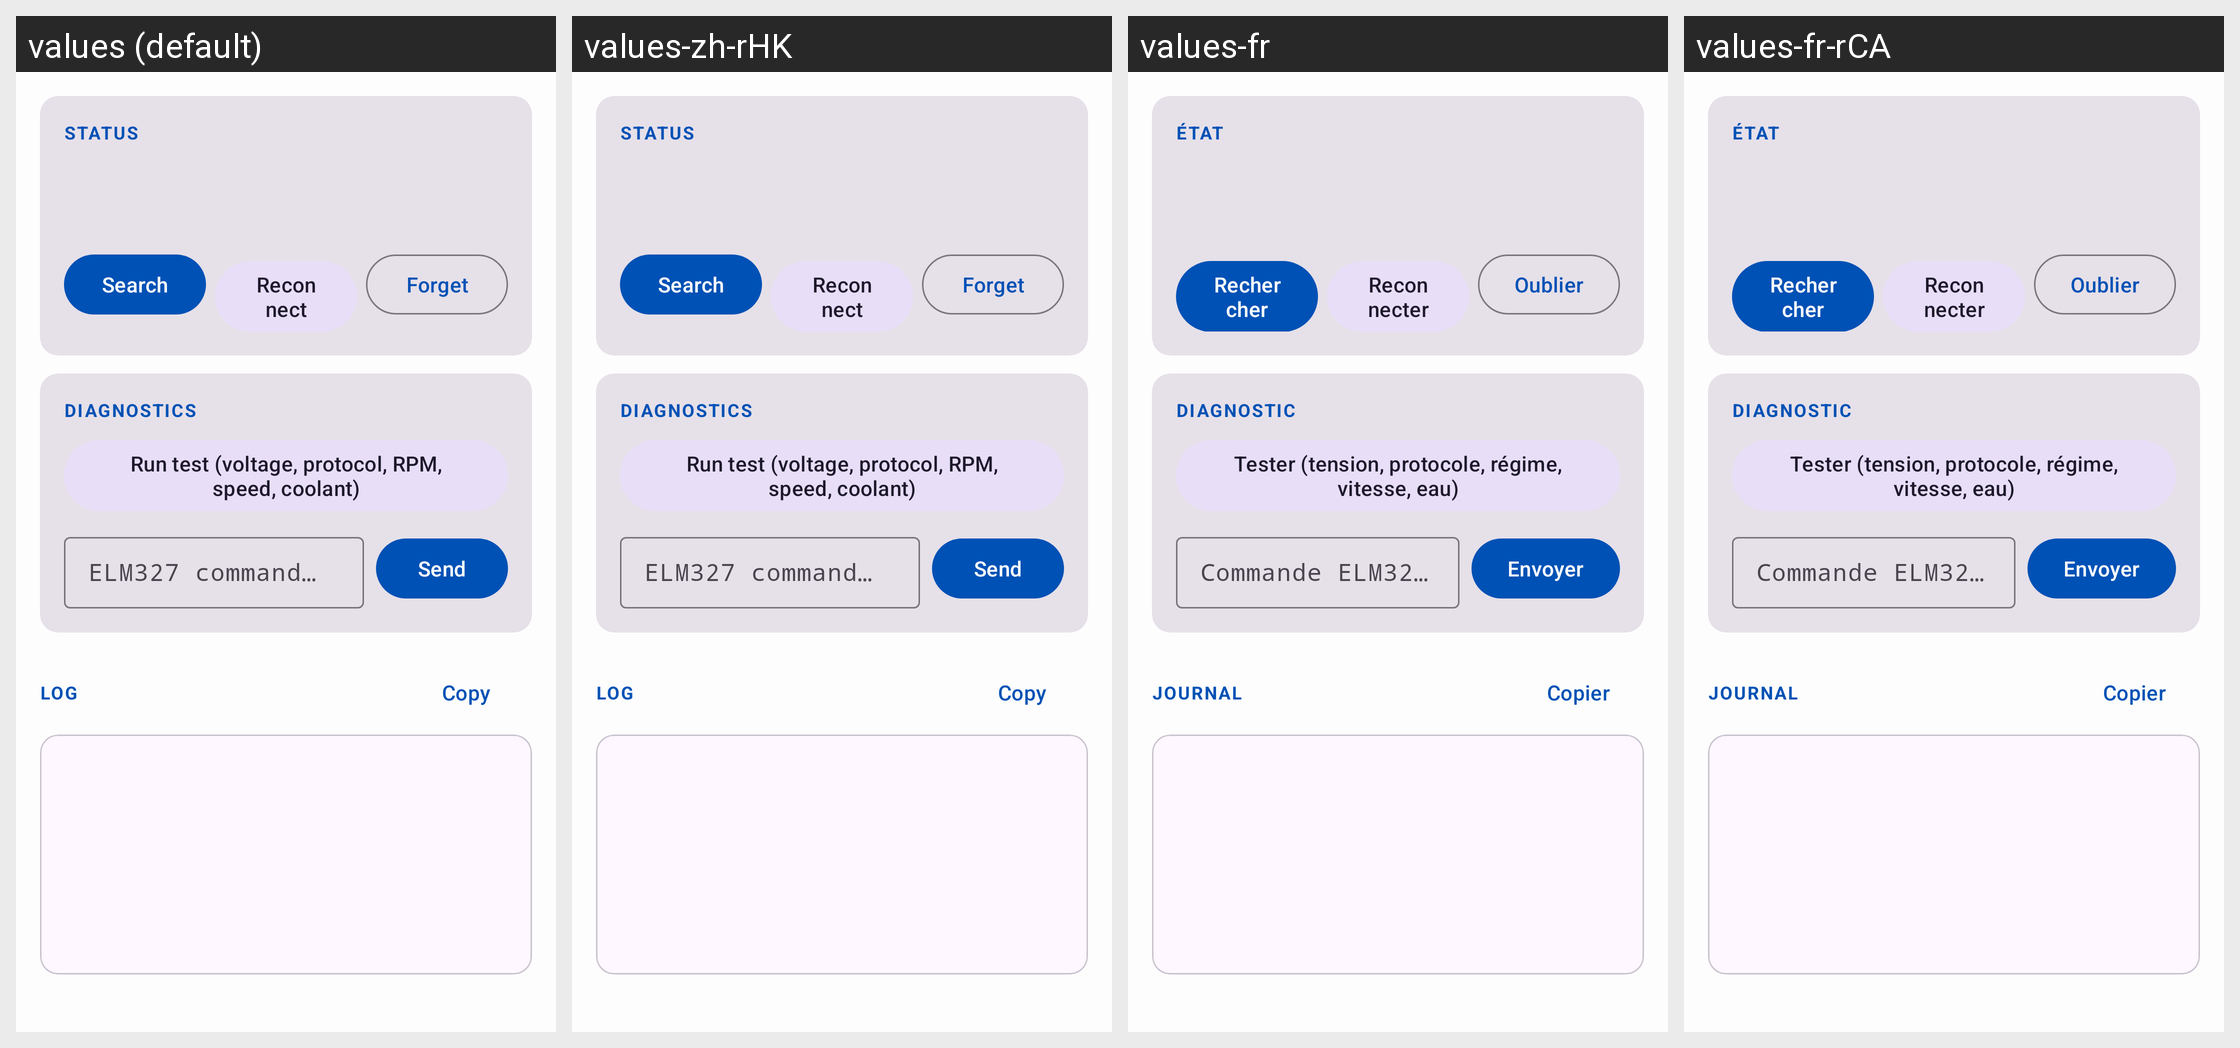

Here is an Android app screen in its default locale and in the app's own translations. Write out the translated-string differences for the strings that appear on this screen.
Android screen res/layout/activity_obd_adapter.xml rendered under 4 locales, left to right: values (default), values-zh-rHK, values-fr, values-fr-rCA. Device: Nexus 5 (rendered at 1080×1920; each locale shown at half size, 540×960, under a caption strip naming it); theme AppTheme.
Other locales in the repository, not shown: values-cs, values-de, values-el, values-es, values-it, values-nl, values-pl, values-pt, values-pt-rBR, values-ru, values-sl, values-uk.
Strings drawn on this screen, with the default value and each locale's value (text and hints the layout hard-codes, and strings that could not be matched under every locale, appear in the picture but are not listed):

obd_section_status
  values: Status
  values-zh-rHK: Status  [not translated; the default value is used]
  values-fr: État
  values-fr-rCA: État

obd_search
  values: Search
  values-zh-rHK: Search  [not translated; the default value is used]
  values-fr: Rechercher
  values-fr-rCA: Rechercher

obd_reconnect
  values: Reconnect
  values-zh-rHK: Reconnect  [not translated; the default value is used]
  values-fr: Reconnecter
  values-fr-rCA: Reconnecter

obd_forget
  values: Forget
  values-zh-rHK: Forget  [not translated; the default value is used]
  values-fr: Oublier
  values-fr-rCA: Oublier

obd_section_diagnostics
  values: Diagnostics
  values-zh-rHK: Diagnostics  [not translated; the default value is used]
  values-fr: Diagnostic
  values-fr-rCA: Diagnostic

obd_test
  values: Run test (voltage, protocol, RPM, speed, coolant)
  values-zh-rHK: Run test (voltage, protocol, RPM, speed, coolant)  [not translated; the default value is used]
  values-fr: Tester (tension, protocole, régime, vitesse, eau)
  values-fr-rCA: Tester (tension, protocole, régime, vitesse, eau)

obd_command_hint
  values: ELM327 command (ATRV, 010C…)
  values-zh-rHK: ELM327 command (ATRV, 010C…)  [not translated; the default value is used]
  values-fr: Commande ELM327 (ATRV, 010C…)
  values-fr-rCA: Commande ELM327 (ATRV, 010C…)

obd_send
  values: Send
  values-zh-rHK: Send  [not translated; the default value is used]
  values-fr: Envoyer
  values-fr-rCA: Envoyer

obd_section_log
  values: Log
  values-zh-rHK: Log  [not translated; the default value is used]
  values-fr: Journal
  values-fr-rCA: Journal

obd_copy_log
  values: Copy
  values-zh-rHK: Copy  [not translated; the default value is used]
  values-fr: Copier
  values-fr-rCA: Copier
